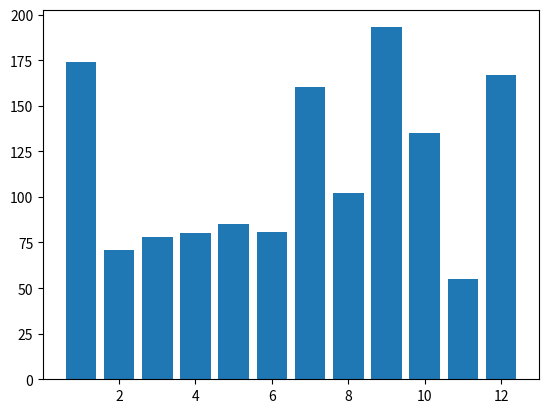

This figure's Python source:
import numpy as np
import matplotlib.pyplot as plt

x = np.arange(1, 13)
y = np.random.randint(low=20, high=200, size=12)
print("x =", x)
print("y =", y)

plt.bar(x, y)
plt.show()
